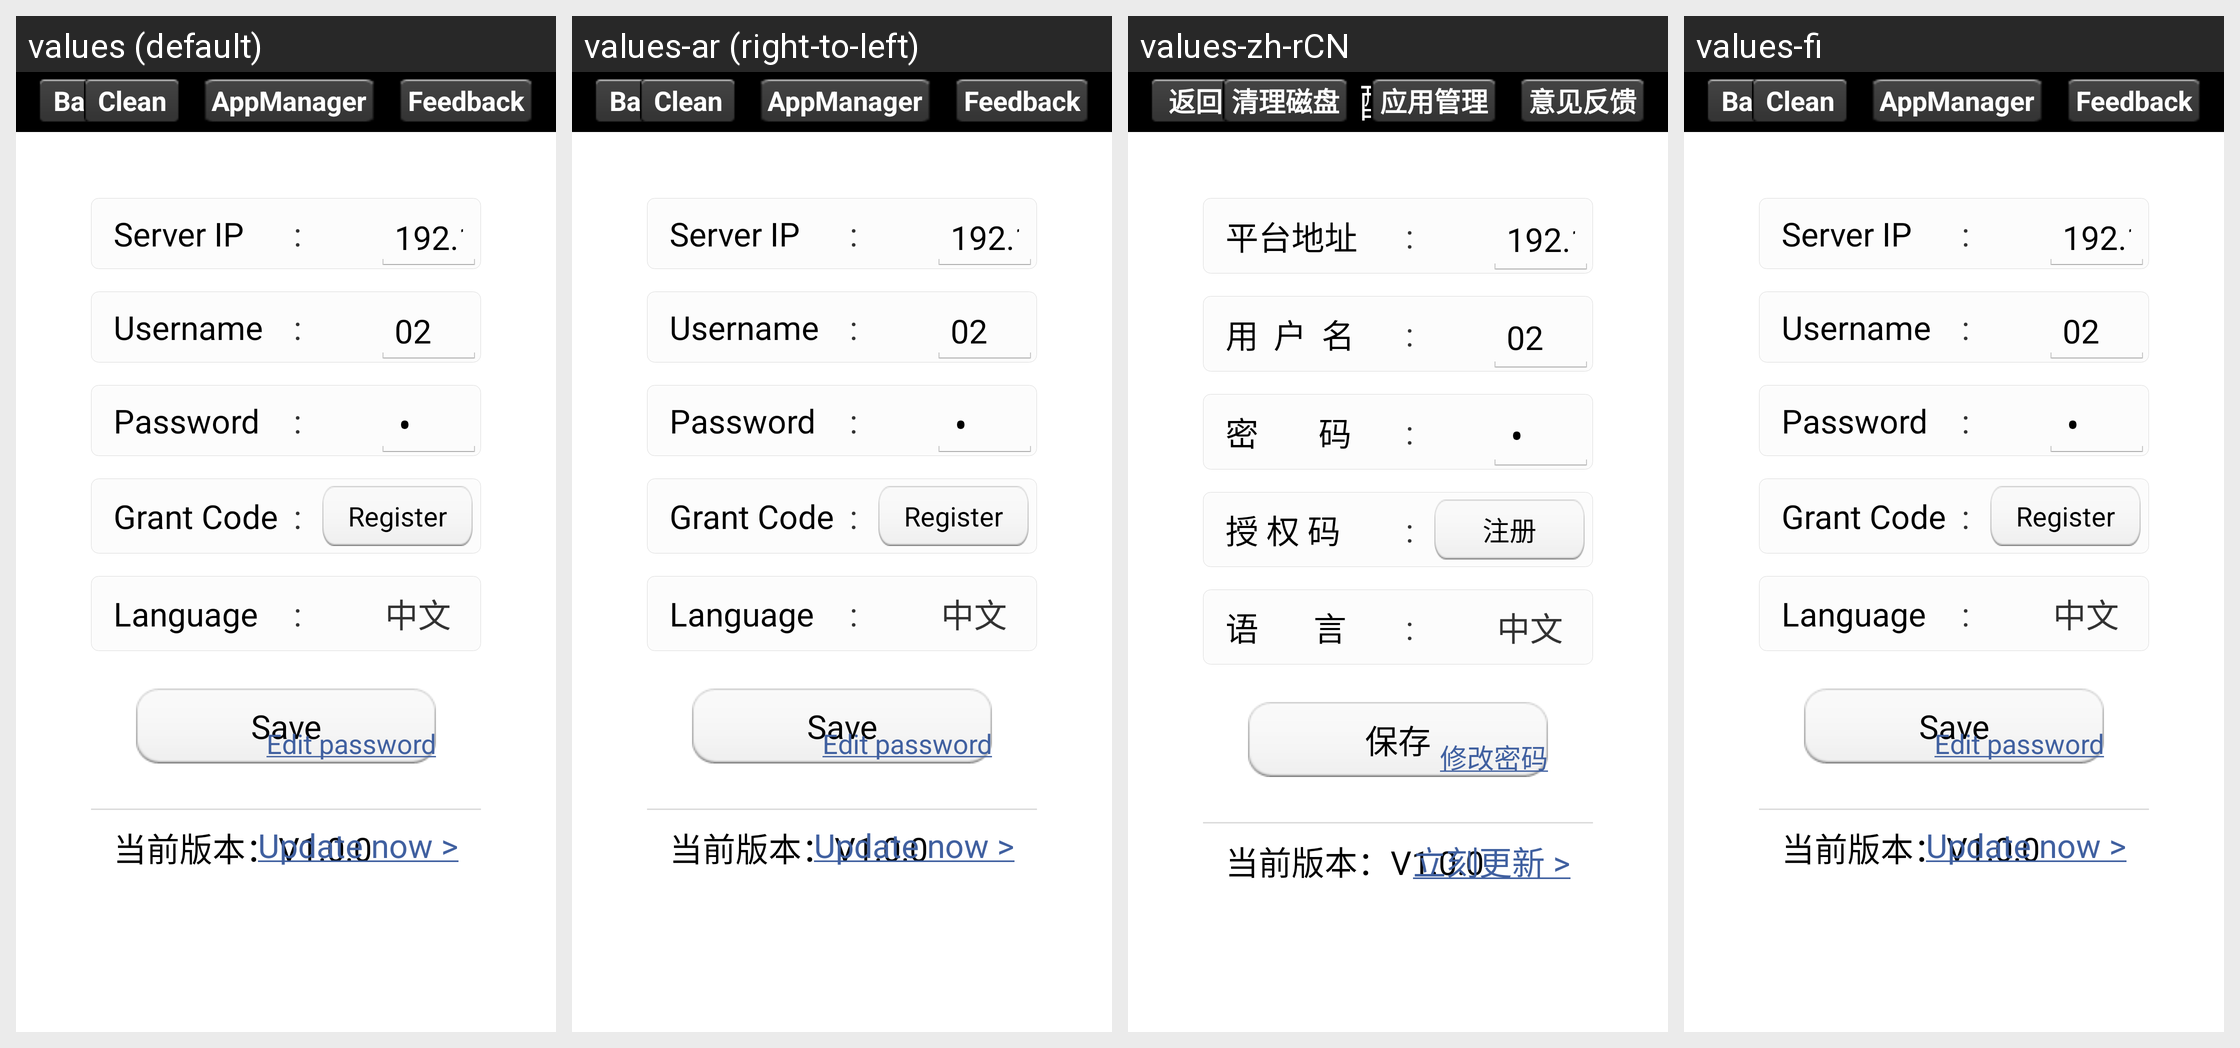

Locale-by-locale string values for the Android screen shown in this grid:
Android screen res/layout/webbrowser_dialog_setting.xml rendered under 4 locales, left to right: values (default), values-ar (right-to-left), values-zh-rCN, values-fi. Device: Nexus 5 (rendered at 1080×1920; each locale shown at half size, 540×960, under a caption strip naming it); theme android:Theme.Holo.Light.NoActionBar.Fullscreen.
Other locales in the repository, not shown: values-cs, values-de, values-es, values-fr, values-he, values-it, values-ja, values-ko, values-nl, values-pl, values-pt, values-pt-rBR, values-ro, values-ru, values-zh.
Strings drawn on this screen, with the default value and each locale's value (text and hints the layout hard-codes, and strings that could not be matched under every locale, appear in the picture but are not listed):

setting_back
  values: Back
  values-ar: Back  [not translated; the default value is used]
  values-zh-rCN: 返回
  values-fi: Back  [not translated; the default value is used]

setting_setting
  values: Setting
  values-ar: Setting  [not translated; the default value is used]
  values-zh-rCN: 配置
  values-fi: Setting  [not translated; the default value is used]

feedback
  values: Feedback
  values-ar: Feedback  [not translated; the default value is used]
  values-zh-rCN: 意见反馈
  values-fi: Feedback  [not translated; the default value is used]

appscontrol
  values: AppManager
  values-ar: AppManager  [not translated; the default value is used]
  values-zh-rCN: 应用管理
  values-fi: AppManager  [not translated; the default value is used]

appreset
  values: Clean
  values-ar: Clean  [not translated; the default value is used]
  values-zh-rCN: 清理磁盘
  values-fi: Clean  [not translated; the default value is used]

setting_url
  values: Server IP
  values-ar: Server IP  [not translated; the default value is used]
  values-zh-rCN: 平台地址
  values-fi: Server IP  [not translated; the default value is used]

setting_username
  values: Username
  values-ar: Username  [not translated; the default value is used]
  values-zh-rCN: 用  户  名
  values-fi: Username  [not translated; the default value is used]

setting_pw
  values: Password
  values-ar: Password  [not translated; the default value is used]
  values-zh-rCN: 密        码
  values-fi: Password  [not translated; the default value is used]

str_grant_code0
  values: Grant Code
  values-ar: Grant Code  [not translated; the default value is used]
  values-zh-rCN: 授 权 码
  values-fi: Grant Code  [not translated; the default value is used]

str_registered
  values: Register
  values-ar: Register  [not translated; the default value is used]
  values-zh-rCN: 注册
  values-fi: Register  [not translated; the default value is used]

language_t
  values: Language
  values-ar: Language  [not translated; the default value is used]
  values-zh-rCN: 语       言
  values-fi: Language  [not translated; the default value is used]

setchinese
  values: 中文
  values-ar: 中文  [not translated; the default value is used]
  values-zh-rCN: 中文
  values-fi: 中文  [not translated; the default value is used]

setting_save
  values: Save
  values-ar: Save  [not translated; the default value is used]
  values-zh-rCN: 保存
  values-fi: Save  [not translated; the default value is used]

updatepass
  values: Edit password
  values-ar: Edit password  [not translated; the default value is used]
  values-zh-rCN: 修改密码
  values-fi: Edit password  [not translated; the default value is used]

updatenow
  values: Update now >
  values-ar: Update now >  [not translated; the default value is used]
  values-zh-rCN: 立刻更新 >
  values-fi: Update now >  [not translated; the default value is used]
